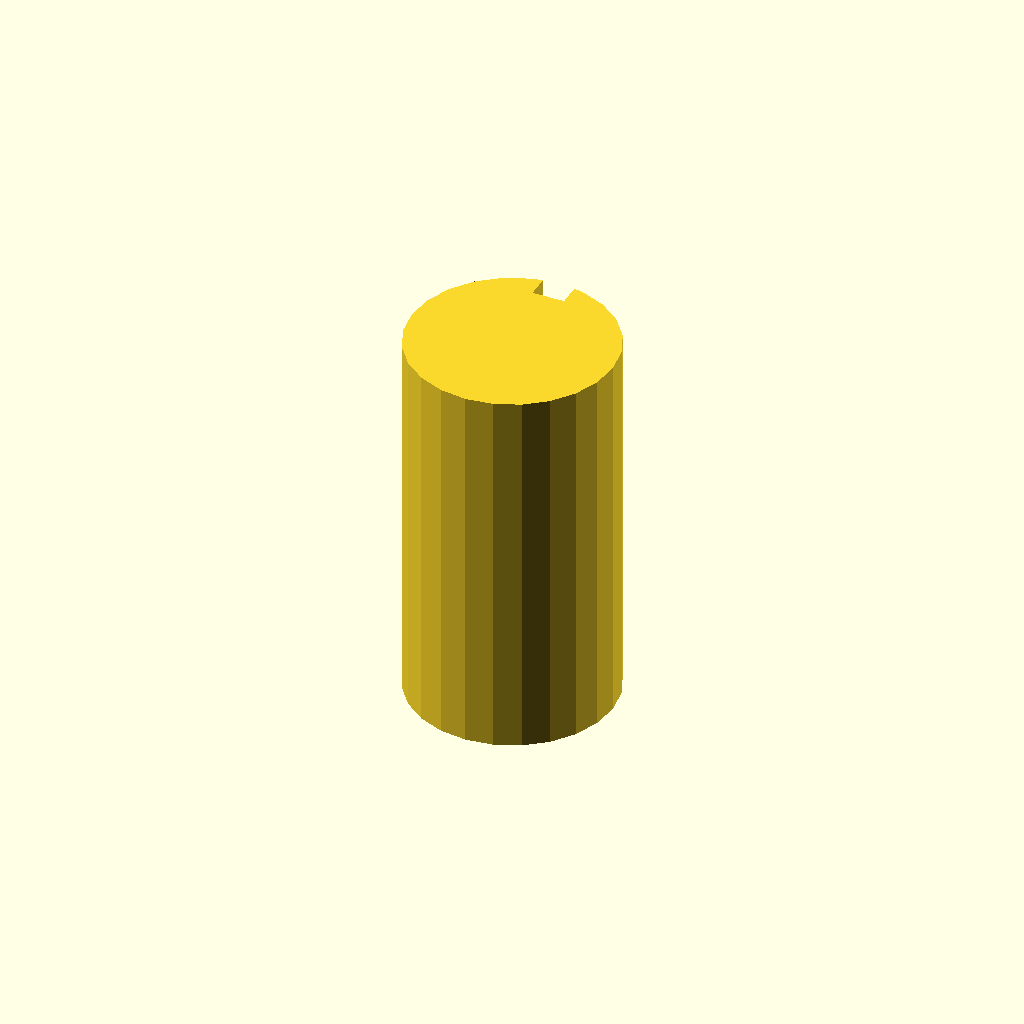
Cell 1: rendered with the file's own defaults.
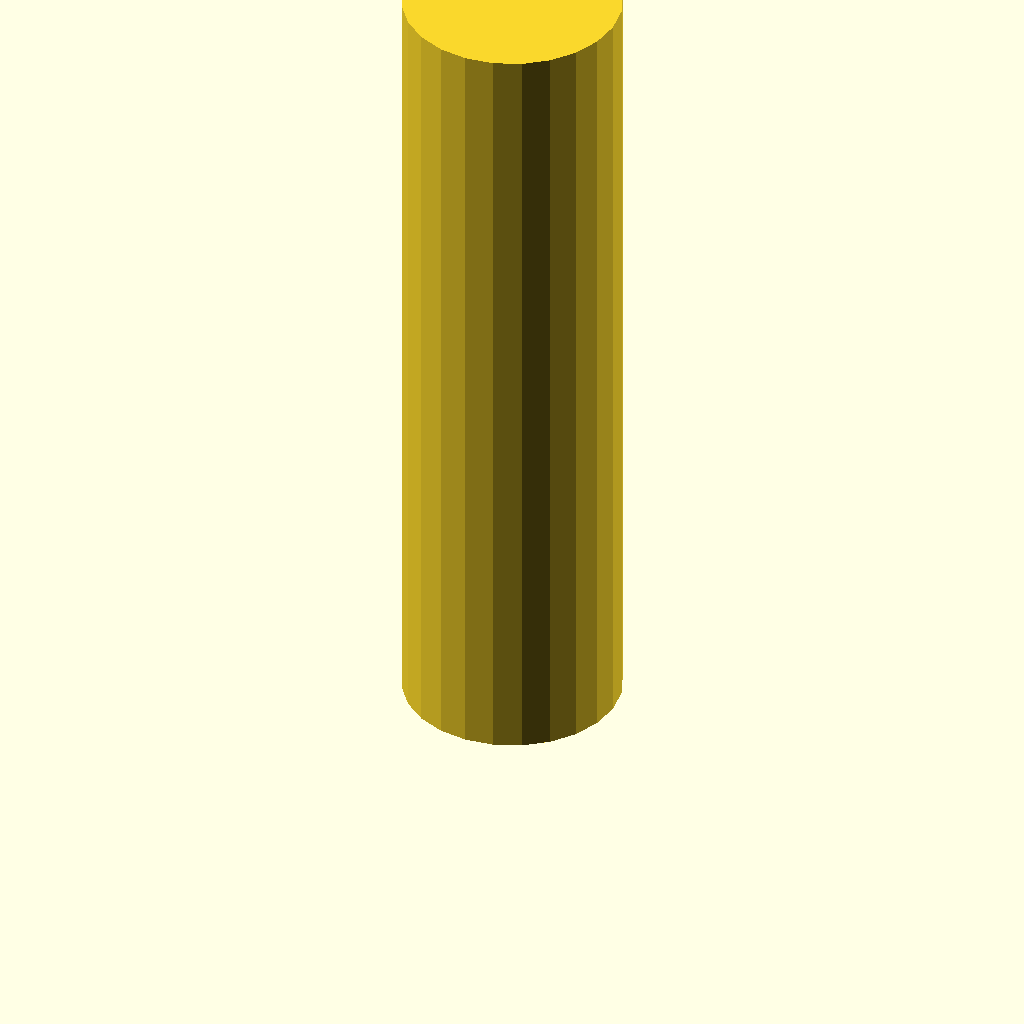
Cell 2: the same model with plate_t = 120.
All cells are drawn from one camera (rotation 55°, 0°, 25°, orthographic, colour scheme Cornfield), so only the parameter changes between them.
Source of the model, optional_data/data/sketch3/keyways/part_0244.scad:
$fn = 32;

// ----------------------------------------------------------------------
// Keyway shaft: d32 shaft, key 5 x 3.5 mm
// ----------------------------------------------------------------------

// --- parameters (mm) ---
shaft_r = 16;             // shaft radius
key_w = 5;                // keyway width
key_d = 3.5;              // keyway depth below the surface line
plate_t = 60;             // shaft length, Z (extrusion height)
fit_tol = 0.1;            // declared fit tolerance (prompt contract)
free_tol = 0.3;           // declared free tolerance (prompt contract)

shaft_d = 2 * shaft_r;  // shaft diameter
circle_step = 15;  // polygon sampling step, degrees

profile = [[11.859, 31.455], [8, 29.856], [4.686, 27.314], [2.144, 24], [0.545, 20.141], [0, 16], [0.545, 11.859], [2.144, 8], [4.686, 4.686], [8, 2.144], [11.859, 0.545], [16, 0], [20.141, 0.545], [24, 2.144], [27.314, 4.686], [29.856, 8], [31.455, 11.859], [32, 16], [31.455, 20.141], [29.856, 24], [27.314, 27.314], [24, 29.856], [20.141, 31.455], [18.5, 31.803], [18.5, 28.303], [13.5, 28.303], [13.5, 31.803]];  // primary outline, 27 points, counter clockwise

// --- the one profile operation ---
linear_extrude(height = plate_t) polygon(points = profile);
Customizer parameters (derived from the source; name, type, default, range or options):
shaft_r: number, default 16
key_w: number, default 5
key_d: number, default 3.5
plate_t: number, default 60
fit_tol: number, default 0.1
free_tol: number, default 0.3
circle_step: number, default 15
